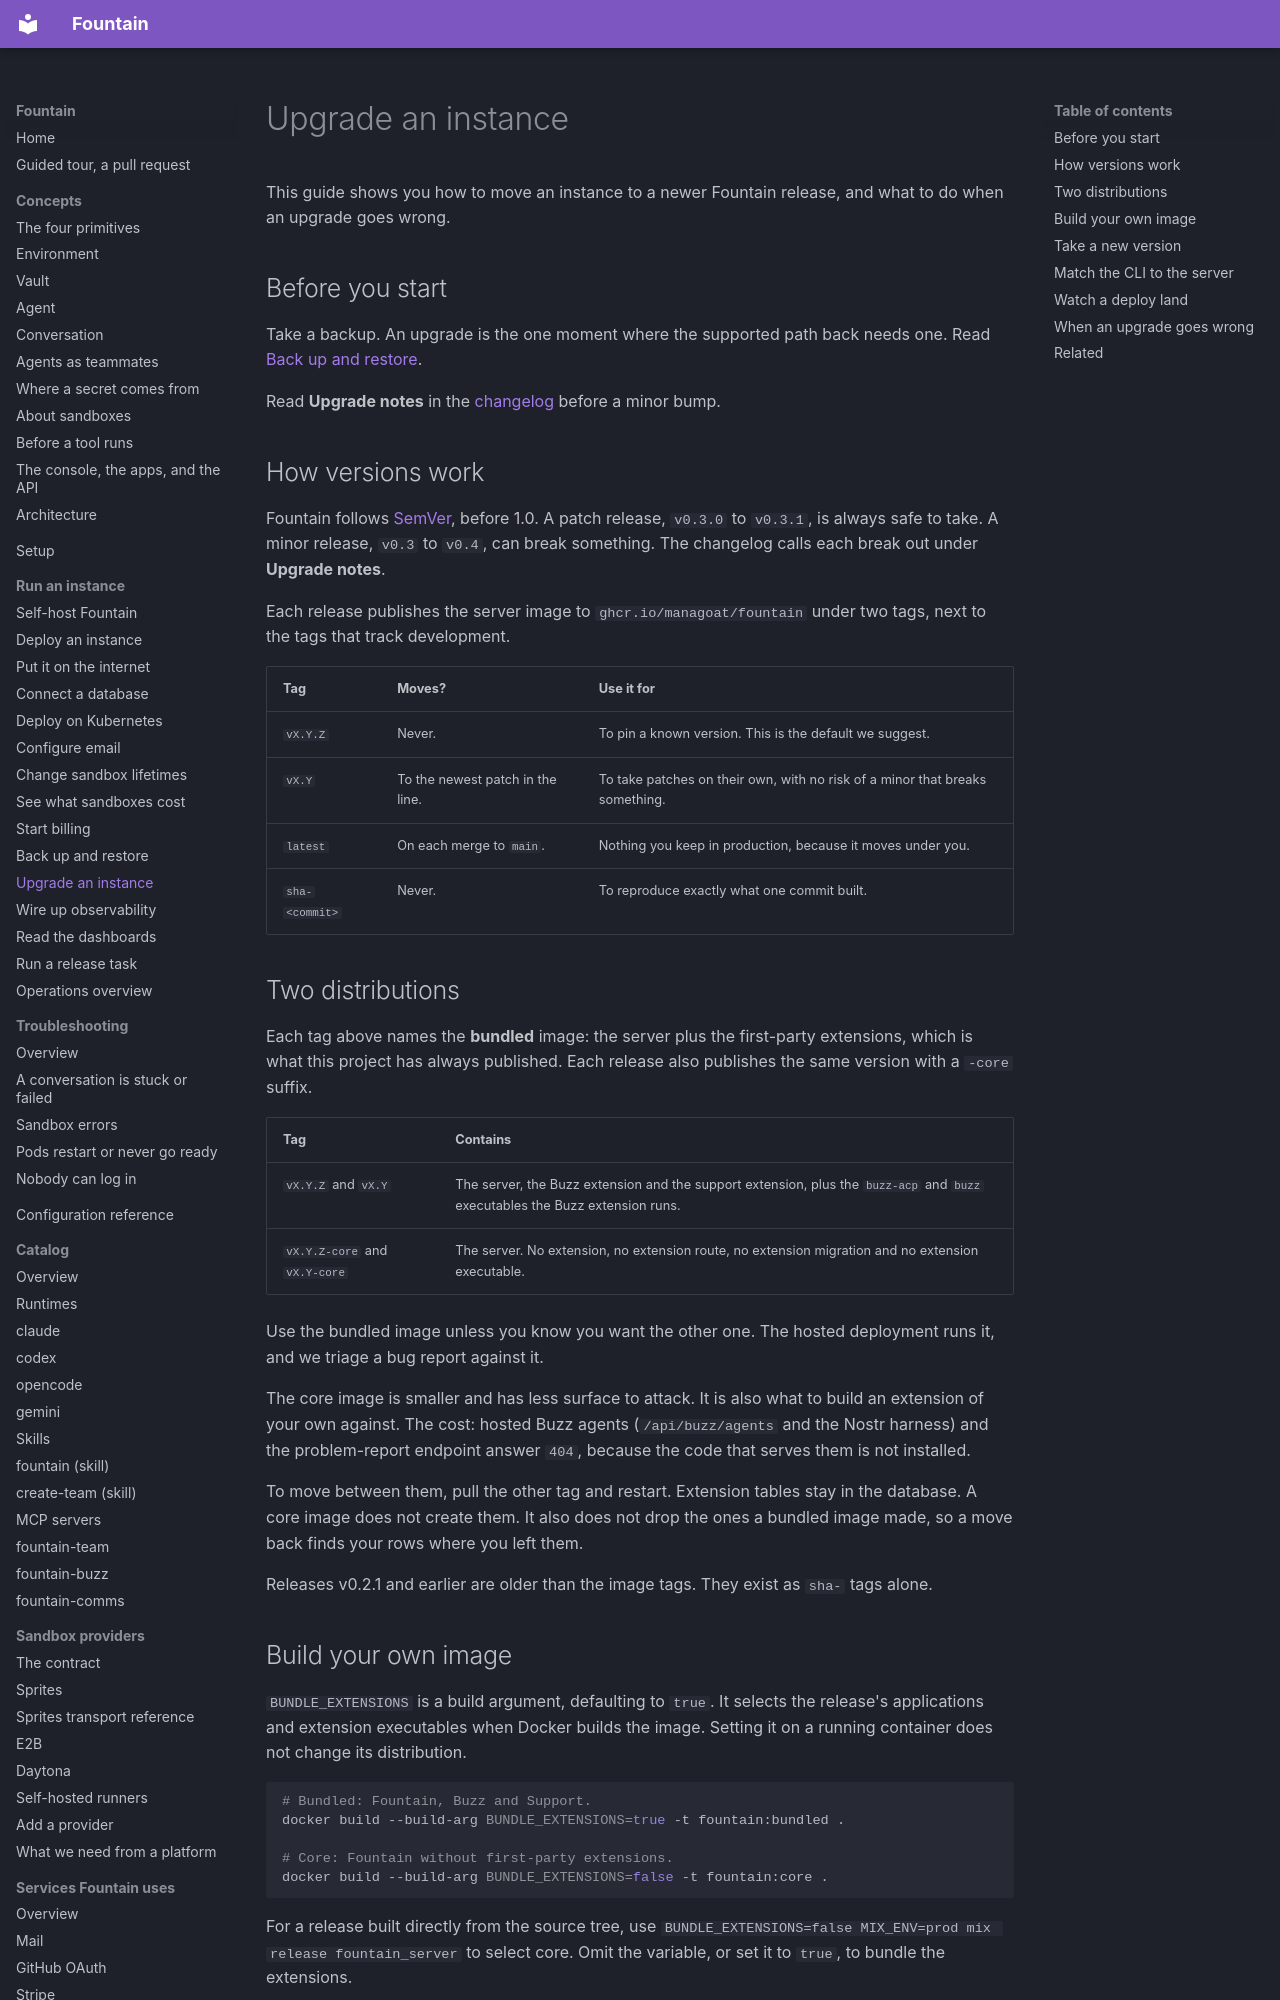

repository: BinaryBourbon/fountain · page: guides/operate/upgrade/index.html · generator: mkdocs

# Upgrade an instance

This guide shows you how to move an instance to a newer Fountain release, and
what to do when an upgrade goes wrong.

## Before you start

Take a backup. An upgrade is the one moment where the supported path back
needs one. Read [Back up and restore](back-up-and-restore.md).

Read **Upgrade notes** in the [changelog](../../changelog.md) before a minor
bump.

## How versions work

Fountain follows [SemVer](https://semver.org/), before 1.0. A patch release,
`v0.3.0` to `v0.3.1`, is always safe to take. A minor release, `v0.3` to
`v0.4`, can break something. The changelog calls each break out under
**Upgrade notes**.

Each release publishes the server image to `ghcr.io/managoat/fountain`
under two tags, next to the tags that track development.

| Tag | Moves? | Use it for |
|---|---|---|
| `vX.Y.Z` | Never. | To pin a known version. This is the default we suggest. |
| `vX.Y` | To the newest patch in the line. | To take patches on their own, with no risk of a minor that breaks something. |
| `latest` | On each merge to `main`. | Nothing you keep in production, because it moves under you. |
| `sha-<commit>` | Never. | To reproduce exactly what one commit built. |

## Two distributions

Each tag above names the **bundled** image: the server plus the first-party
extensions, which is what this project has always published. Each release also
publishes the same version with a `-core` suffix.

| Tag | Contains |
|---|---|
| `vX.Y.Z` and `vX.Y` | The server, the Buzz extension and the support extension, plus the `buzz-acp` and `buzz` executables the Buzz extension runs. |
| `vX.Y.Z-core` and `vX.Y-core` | The server. No extension, no extension route, no extension migration and no extension executable. |

Use the bundled image unless you know you want the other one. The hosted
deployment runs it, and we triage a bug report against it.

The core image is smaller and has less surface to attack. It is also what to
build an extension of your own against. The cost: hosted Buzz agents
(`/api/buzz/agents` and the Nostr harness) and the problem-report endpoint
answer `404`, because the code that serves them is not installed.

To move between them, pull the other tag and restart. Extension tables stay in
the database. A core image does not create them. It also does not drop the ones
a bundled image made, so a move back finds your rows where you left them.

Releases v0.2.1 and earlier are older than the image tags. They exist as
`sha-` tags alone.

## Build your own image

`BUNDLE_EXTENSIONS` is a build argument, defaulting to `true`. It selects the
release's applications and extension executables when Docker builds the image.
Setting it on a running container does not change its distribution.

```bash
# Bundled: Fountain, Buzz and Support.
docker build --build-arg BUNDLE_EXTENSIONS=true -t fountain:bundled .

# Core: Fountain without first-party extensions.
docker build --build-arg BUNDLE_EXTENSIONS=false -t fountain:core .
```

For a release built directly from the source tree, use
`BUNDLE_EXTENSIONS=false MIX_ENV=prod mix release fountain_server` to select
core. Omit the variable, or set it to `true`, to bundle the extensions.
